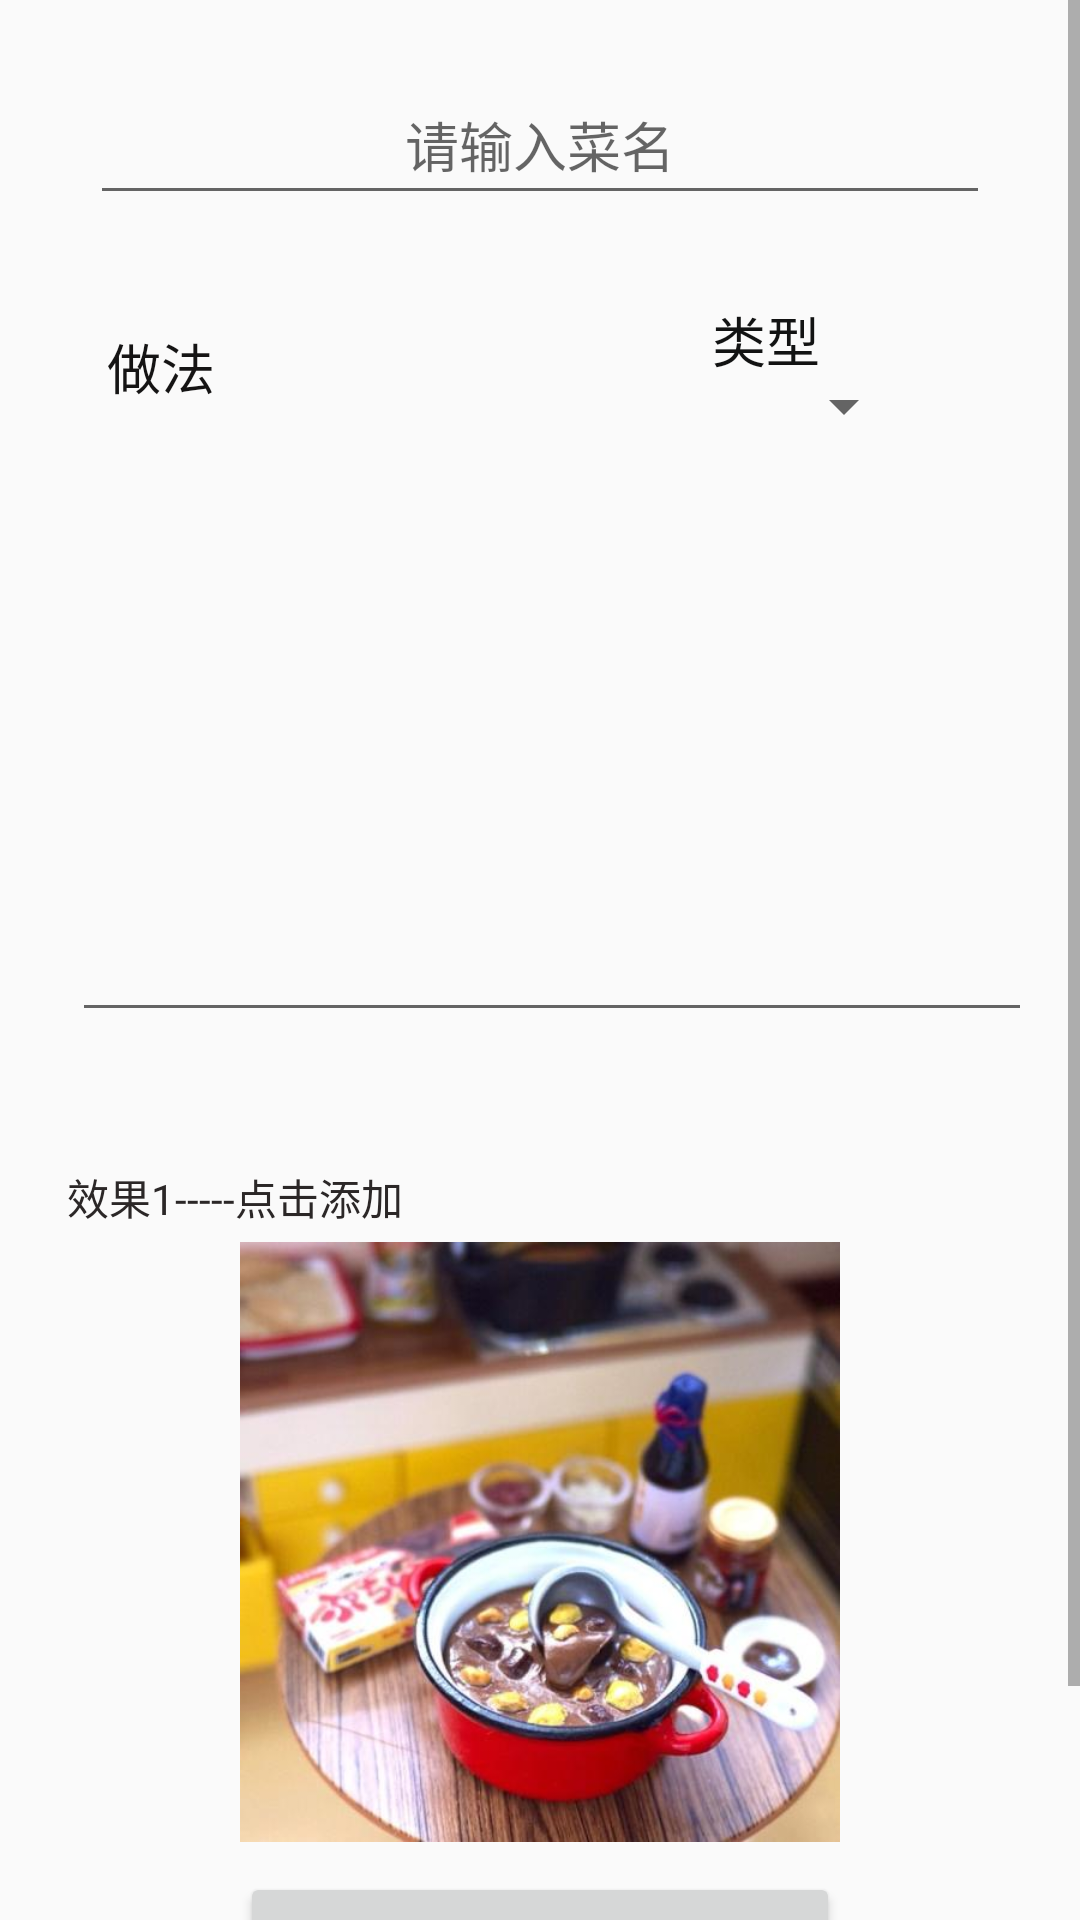

This screen was rendered from an Android layout file. Write that file and the resources it references.
<!-- AndroidManifest.xml: application theme AppTheme -->
<!-- res/layout/activity_add_food.xml -->
<?xml version="1.0" encoding="utf-8"?>
<ScrollView xmlns:android="http://schemas.android.com/apk/res/android"
            xmlns:app="http://schemas.android.com/apk/res-auto"
            xmlns:tools="http://schemas.android.com/tools"
            android:layout_width="match_parent"
            android:layout_height="match_parent"
            tools:context=".ui.home.ShowMenuCookActivity">


    <LinearLayout
        android:layout_width="match_parent"
        android:layout_height="wrap_content"
        android:animationCache="true"
        android:orientation="vertical">

        <LinearLayout
            android:layout_width="match_parent"
            android:layout_height="match_parent"
            android:orientation="vertical">

        </LinearLayout>

        <LinearLayout
            android:layout_width="match_parent"
            android:layout_height="wrap_content"
            android:orientation="vertical">

            <androidx.constraintlayout.widget.ConstraintLayout
                android:layout_width="match_parent"
                android:layout_height="20dp">

            </androidx.constraintlayout.widget.ConstraintLayout>

            <androidx.constraintlayout.widget.ConstraintLayout
                android:layout_width="match_parent"
                android:layout_height="80dp">

                <EditText
                    android:id="@+id/Edite_cook_food_title"
                    android:layout_width="300dp"
                    android:layout_height="50dp"
                    android:gravity="center"

                    android:hint="@string/please_cook_name"
                    android:textColor="#000000"
                    android:textSize="18sp"
                    app:layout_constraintBottom_toBottomOf="parent"
                    app:layout_constraintEnd_toEndOf="parent"
                    app:layout_constraintStart_toStartOf="parent"
                    app:layout_constraintTop_toTopOf="parent"
                    app:layout_constraintVertical_bias="0.050000012" />
            </androidx.constraintlayout.widget.ConstraintLayout>

        </LinearLayout>

        <LinearLayout
            android:layout_width="match_parent"
            android:layout_height="match_parent"
            android:orientation="vertical">

            <androidx.constraintlayout.widget.ConstraintLayout
                android:layout_width="match_parent"
                android:layout_height="44dp">

                <LinearLayout
                    android:layout_width="100dp"
                    android:layout_height="match_parent"
                    android:orientation="vertical"
                    app:layout_constraintBottom_toBottomOf="parent"
                    app:layout_constraintEnd_toEndOf="parent"
                    app:layout_constraintHorizontal_bias="0.79"
                    app:layout_constraintStart_toStartOf="parent"
                    app:layout_constraintTop_toTopOf="parent">

                    <TextView
                        android:id="@+id/txtInfo"
                        android:layout_width="match_parent"
                        android:layout_height="wrap_content"
                        android:clickable="true"
                        android:gravity="center"
                        android:linksClickable="true"
                        android:longClickable="true"
                        android:text="类型"
                        android:textColor="#121313"
                        android:textSize="18sp" />

                    <Spinner
                        android:id="@+id/spinner"
                        android:layout_width="match_parent"
                        android:layout_height="wrap_content"
                        android:gravity="center|start" />

                </LinearLayout>

                <TextView
                    android:id="@+id/textView40"
                    android:layout_width="wrap_content"
                    android:layout_height="wrap_content"
                    android:gravity="center"
                    android:text="@string/show_use_something"
                    android:textColor="#151414"
                    android:textSize="18sp"
                    app:layout_constraintBottom_toBottomOf="parent"
                    app:layout_constraintEnd_toEndOf="parent"
                    app:layout_constraintHorizontal_bias="0.11"
                    app:layout_constraintStart_toStartOf="parent"
                    app:layout_constraintTop_toTopOf="parent" />

                <ImageView
                    android:id="@+id/imageView6"
                    android:layout_width="wrap_content"
                    android:layout_height="wrap_content"
                    android:src="@drawable/ic_equalizer_black_24dp"
                    app:layout_constraintBottom_toBottomOf="parent"
                    app:layout_constraintEnd_toEndOf="parent"
                    app:layout_constraintHorizontal_bias="0.28"
                    app:layout_constraintStart_toStartOf="parent"
                    app:layout_constraintTop_toTopOf="parent" />
            </androidx.constraintlayout.widget.ConstraintLayout>

            <androidx.constraintlayout.widget.ConstraintLayout
                android:layout_width="match_parent"
                android:layout_height="200dp">

                <EditText
                    android:id="@+id/edit_food_how_do"
                    android:layout_width="0dp"
                    android:layout_height="0dp"
                    android:layout_marginStart="24dp"
                    android:layout_marginLeft="24dp"
                    android:layout_marginEnd="16dp"
                    android:layout_marginRight="16dp"
                    android:gravity="start"
                    android:maxLines="5"
                    android:textColor="#151313"
                    android:textSize="14sp"
                    app:layout_constraintBottom_toBottomOf="parent"
                    app:layout_constraintEnd_toEndOf="parent"
                    app:layout_constraintHorizontal_bias="0.02"
                    app:layout_constraintStart_toStartOf="parent"
                    app:layout_constraintTop_toTopOf="parent" />
            </androidx.constraintlayout.widget.ConstraintLayout>

            <LinearLayout
                android:layout_width="match_parent"
                android:layout_height="match_parent"
                android:orientation="vertical">

                <TextView
                    android:id="@+id/text_add_showtype"
                    android:layout_width="match_parent"
                    android:layout_height="40dp"
                    android:layout_weight="1"
                    android:clickable="true"
                    android:focusable="true"
                    android:gravity="center"
                    android:onClick="showMutilAlertDialog"
                    android:textColor="#E1A3A3"
                    android:textSize="16sp"
                    tools:ignore="OnClick"
                    tools:text="@string/add_type" />
            </LinearLayout>

        </LinearLayout>

        <LinearLayout
            android:layout_width="match_parent"
            android:layout_height="match_parent"
            android:orientation="vertical">

            <LinearLayout
                android:layout_width="match_parent"
                android:layout_height="match_parent"
                android:orientation="vertical">

                <androidx.constraintlayout.widget.ConstraintLayout
                    android:id="@+id/constraintLayout4"
                    android:layout_width="match_parent"
                    android:layout_height="30dp">

                    <TextView
                        android:id="@+id/textView45"
                        android:layout_width="wrap_content"
                        android:layout_height="wrap_content"
                        android:text="@string/menu_step1"
                        android:textColor="#2B2727"
                        app:layout_constraintBottom_toBottomOf="parent"
                        app:layout_constraintEnd_toEndOf="parent"
                        app:layout_constraintHorizontal_bias="0.09"
                        app:layout_constraintStart_toStartOf="parent"
                        app:layout_constraintTop_toTopOf="parent" />
                </androidx.constraintlayout.widget.ConstraintLayout>

                <androidx.constraintlayout.widget.ConstraintLayout
                    android:id="@+id/constraintLayout2"
                    android:layout_width="match_parent"
                    android:layout_height="200dp">

                    <ImageView
                        android:id="@+id/image_step1"
                        android:layout_width="0dp"
                        android:layout_height="200dp"
                        android:scaleType="fitCenter"
                        app:layout_constraintBottom_toBottomOf="parent"
                        app:layout_constraintEnd_toEndOf="parent"
                        app:layout_constraintStart_toStartOf="parent"
                        app:layout_constraintTop_toTopOf="parent"
                        app:srcCompat="@drawable/ic_food_show" />
                </androidx.constraintlayout.widget.ConstraintLayout>

                <androidx.constraintlayout.widget.ConstraintLayout
                    android:layout_width="match_parent"
                    android:layout_height="wrap_content"
                    app:layout_constraintBottom_toTopOf="@+id/constraintLayout4"
                    app:layout_constraintEnd_toEndOf="parent"
                    app:layout_constraintStart_toStartOf="parent"
                    app:layout_constraintTop_toTopOf="parent" />

                <androidx.constraintlayout.widget.ConstraintLayout
                    android:layout_width="match_parent"
                    android:layout_height="5dp" />
            </LinearLayout>

        </LinearLayout>

        <LinearLayout
            android:layout_width="match_parent"
            android:layout_height="match_parent"
            android:orientation="vertical">

            <androidx.constraintlayout.widget.ConstraintLayout
                android:layout_width="match_parent"
                android:layout_height="60dp">

                <Button
                    android:id="@+id/button_speak"
                    android:layout_width="200dp"
                    android:layout_height="50dp"
                    android:text="@string/sure"
                    app:layout_constraintBottom_toBottomOf="parent"
                    app:layout_constraintEnd_toEndOf="parent"
                    app:layout_constraintStart_toStartOf="parent"
                    app:layout_constraintTop_toTopOf="parent" />

            </androidx.constraintlayout.widget.ConstraintLayout>

            <androidx.constraintlayout.widget.ConstraintLayout
                android:layout_width="match_parent"
                android:layout_height="50dp">

            </androidx.constraintlayout.widget.ConstraintLayout>

        </LinearLayout>

    </LinearLayout>
</ScrollView>
<!-- resources referenced by this layout -->
<resources>
  <!-- drawable ic_food_show: png bitmap (drawable, 34165 bytes) -->
  <string name="add_type">请选择分类</string>
  <string name="menu_step1">效果1-----点击添加</string>
  <string name="please_cook_name">请输入菜名</string>
  
      //个人界面
  <string name="show_use_something">做法</string>
  
      //效果
  <string name="sure">确定</string>
  <style name="AppTheme" parent="Theme.AppCompat.Light.DarkActionBar">
          
          <item name="colorPrimary">@color/gray_850</item>
          <item name="colorPrimaryDark">@color/gray_850</item>
          <item name="colorAccent">@color/gray_850</item>
      </style>
  <color name="gray_850">#000000</color>
</resources>
